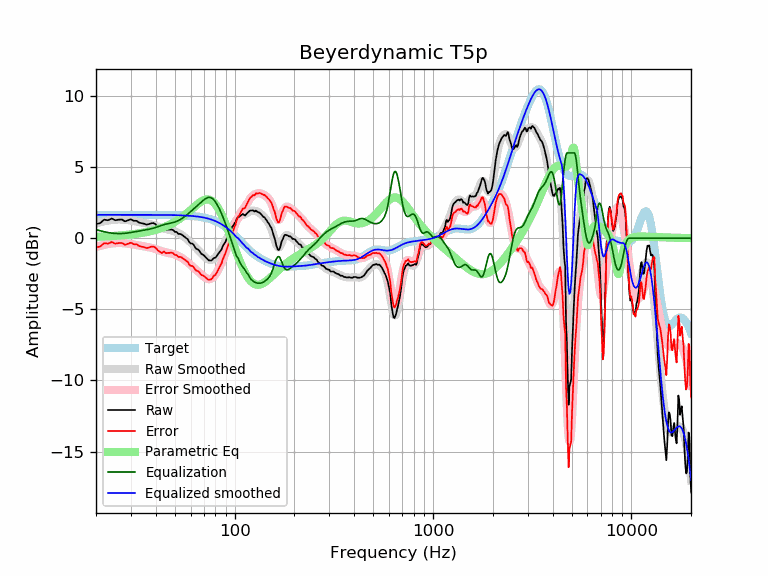

Data behind this chart, as committed beside it:
frequency, raw, error, smoothed, error_smoothed, equalization, parametric_eq, equalized_raw, equalized_smoothed, target
20, 1.00, -0.65, 1.03, -0.61, 0.61, 0.10, 1.61, 1.65, 1.65
21, 1.07, -0.58, 1.12, -0.53, 0.53, 0.11, 1.60, 1.65, 1.65
22, 1.31, -0.34, 1.19, -0.46, 0.46, 0.13, 1.76, 1.65, 1.65
23, 1.27, -0.38, 1.25, -0.40, 0.40, 0.14, 1.67, 1.65, 1.65
24, 1.39, -0.26, 1.29, -0.36, 0.36, 0.16, 1.75, 1.65, 1.65
25, 1.27, -0.38, 1.31, -0.34, 0.34, 0.17, 1.61, 1.65, 1.65
26, 1.31, -0.34, 1.32, -0.33, 0.33, 0.19, 1.64, 1.65, 1.65
27, 1.32, -0.33, 1.31, -0.33, 0.33, 0.21, 1.65, 1.65, 1.65
28, 1.19, -0.46, 1.30, -0.35, 0.35, 0.23, 1.54, 1.65, 1.65
29, 1.27, -0.38, 1.27, -0.37, 0.37, 0.25, 1.64, 1.65, 1.65
30, 1.34, -0.31, 1.24, -0.40, 0.40, 0.27, 1.74, 1.65, 1.65
31, 1.23, -0.42, 1.21, -0.44, 0.44, 0.29, 1.67, 1.65, 1.65
32, 1.23, -0.42, 1.17, -0.47, 0.47, 0.32, 1.70, 1.65, 1.65
33, 1.10, -0.55, 1.14, -0.51, 0.51, 0.35, 1.61, 1.65, 1.65
34, 1.06, -0.59, 1.10, -0.54, 0.54, 0.37, 1.60, 1.65, 1.65
35, 1.02, -0.63, 1.07, -0.57, 0.57, 0.40, 1.59, 1.65, 1.65
36, 0.96, -0.69, 1.04, -0.60, 0.60, 0.44, 1.56, 1.65, 1.65
37, 1.00, -0.65, 1.01, -0.64, 0.64, 0.47, 1.63, 1.64, 1.64
38, 1.06, -0.59, 0.97, -0.67, 0.67, 0.51, 1.73, 1.64, 1.64
39, 1.07, -0.58, 0.93, -0.71, 0.71, 0.55, 1.78, 1.64, 1.64
40, 0.98, -0.67, 0.88, -0.76, 0.76, 0.59, 1.74, 1.64, 1.64
41, 0.79, -0.86, 0.83, -0.81, 0.81, 0.63, 1.60, 1.64, 1.64
42, 0.70, -0.94, 0.77, -0.87, 0.87, 0.68, 1.56, 1.64, 1.64
43, 0.60, -1.04, 0.72, -0.92, 0.92, 0.73, 1.51, 1.64, 1.64
44, 0.72, -0.92, 0.68, -0.96, 0.96, 0.78, 1.68, 1.64, 1.64
45, 0.59, -1.05, 0.64, -0.99, 0.99, 0.84, 1.58, 1.64, 1.64
46, 0.61, -1.03, 0.61, -1.02, 1.02, 0.89, 1.63, 1.64, 1.64
47, 0.61, -1.03, 0.58, -1.05, 1.05, 0.96, 1.66, 1.63, 1.63
48, 0.62, -1.01, 0.55, -1.08, 1.08, 1.02, 1.70, 1.63, 1.63
49, 0.58, -1.05, 0.52, -1.11, 1.11, 1.09, 1.69, 1.63, 1.63
50, 0.45, -1.18, 0.48, -1.15, 1.15, 1.16, 1.59, 1.63, 1.63
51, 0.45, -1.18, 0.43, -1.19, 1.19, 1.23, 1.64, 1.62, 1.62
52, 0.31, -1.31, 0.38, -1.24, 1.24, 1.30, 1.55, 1.62, 1.62
53, 0.31, -1.31, 0.31, -1.30, 1.30, 1.38, 1.61, 1.62, 1.62
54, 0.27, -1.34, 0.24, -1.37, 1.37, 1.46, 1.64, 1.61, 1.61
55, 0.18, -1.43, 0.16, -1.45, 1.45, 1.55, 1.62, 1.61, 1.61
56, 0.09, -1.52, 0.08, -1.52, 1.52, 1.63, 1.61, 1.60, 1.60
57, 0.01, -1.59, -0.01, -1.61, 1.61, 1.72, 1.62, 1.60, 1.60
58, -0.06, -1.65, -0.11, -1.70, 1.70, 1.81, 1.63, 1.59, 1.59
59, -0.26, -1.85, -0.20, -1.79, 1.79, 1.89, 1.52, 1.58, 1.58
60, -0.36, -1.94, -0.30, -1.88, 1.88, 1.98, 1.51, 1.58, 1.58
61, -0.37, -1.94, -0.40, -1.97, 1.97, 2.07, 1.59, 1.57, 1.57
62, -0.44, -2.00, -0.50, -2.06, 2.06, 2.16, 1.61, 1.56, 1.56
63, -0.61, -2.16, -0.59, -2.14, 2.14, 2.24, 1.53, 1.55, 1.55
64, -0.73, -2.27, -0.69, -2.23, 2.23, 2.32, 1.50, 1.54, 1.54
65, -0.77, -2.30, -0.79, -2.31, 2.31, 2.40, 1.54, 1.53, 1.53
66, -0.84, -2.36, -0.88, -2.39, 2.39, 2.47, 1.55, 1.51, 1.51
67, -0.97, -2.47, -0.97, -2.47, 2.47, 2.54, 1.50, 1.50, 1.50
68, -1.10, -2.59, -1.07, -2.55, 2.55, 2.59, 1.45, 1.49, 1.49
69, -1.14, -2.61, -1.16, -2.63, 2.63, 2.64, 1.49, 1.47, 1.47
70, -1.20, -2.66, -1.25, -2.70, 2.70, 2.68, 1.50, 1.45, 1.45
71, -1.30, -2.74, -1.33, -2.76, 2.76, 2.71, 1.46, 1.44, 1.44
72, -1.39, -2.81, -1.40, -2.82, 2.82, 2.73, 1.42, 1.42, 1.42
73, -1.47, -2.87, -1.46, -2.86, 2.86, 2.73, 1.38, 1.40, 1.40
74, -1.55, -2.93, -1.50, -2.88, 2.88, 2.72, 1.32, 1.37, 1.37
75, -1.55, -2.90, -1.52, -2.87, 2.87, 2.70, 1.32, 1.35, 1.35
76, -1.57, -2.90, -1.53, -2.85, 2.85, 2.67, 1.28, 1.32, 1.32
77, -1.52, -2.82, -1.51, -2.80, 2.80, 2.62, 1.28, 1.30, 1.30
78, -1.42, -2.69, -1.47, -2.74, 2.74, 2.55, 1.31, 1.27, 1.27
79, -1.37, -2.61, -1.41, -2.65, 2.65, 2.48, 1.28, 1.24, 1.24
... 553 more rows
